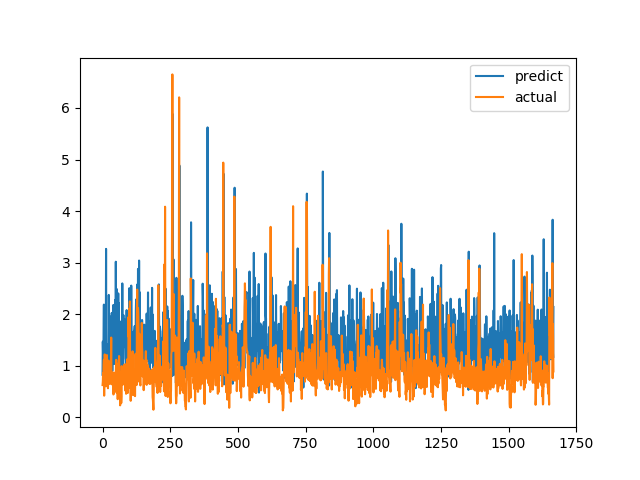

Data behind this chart, as committed beside it:
predict, actual
0.8239, 0.6238
1.467, 0.6915
1.232, 0.8558
1.189, 0.7094
1.791, 1.015
2.185, 1.116
1.033, 0.4183
0.9049, 1.002
0.8719, 1.219
1.135, 1.143
1.561, 0.6528
1.904, 0.6747
1.214, 0.601
3.266, 0.6695
0.9364, 0.6538
1.234, 0.7814
1.122, 1.206
0.957, 0.8469
1.411, 0.8286
1.052, 0.6482
1.406, 0.5624
1.236, 0.7183
1.125, 1.1
2.373, 0.9542
1.745, 0.729
1.428, 0.6694
0.7659, 0.8631
1.349, 0.6465
0.9079, 0.8223
1.545, 0.9236
1.158, 0.8301
1.021, 1.067
1.958, 1.546
1.496, 0.6827
2.024, 0.6386
1.297, 0.6464
0.8987, 0.6881
1.147, 0.7274
1.81, 0.65
1.24, 0.8694
2.179, 0.4409
1.158, 0.4519
1.624, 0.7575
1.05, 0.4952
1.033, 0.6851
1.28, 0.7244
1.129, 0.8654
2.276, 0.74
1.898, 0.8071
3.017, 0.8204
1.909, 1.114
1.08, 1.109
0.8527, 0.4751
2.485, 1.039
1.016, 0.9458
1.666, 0.7878
0.8988, 0.3505
1.061, 0.9368
2.403, 0.9868
1.28, 0.647
... 1,607 more rows
